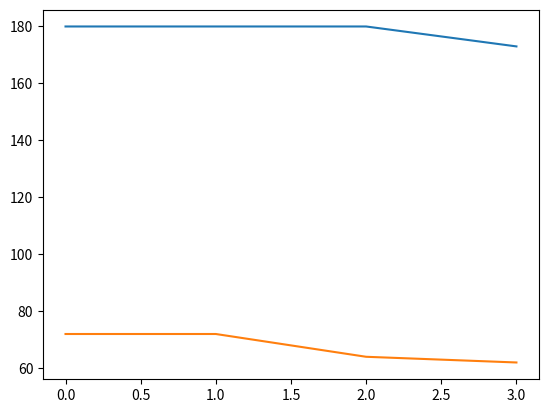

This figure's Python source:
""" Changing line colours

You can change the colour of a line by passing a colour abbreviation in the
format string of the plot() method. Add a format string to these two plot()
calls to make the heights red and the weights green.
:lesson goal file: format_goal.py
"""
from matplotlib import pyplot as plt

heights = [180, 180, 180, 173]
weights = [72, 72, 64, 62]

plt.plot(heights)
plt.plot(weights)
plt.show()
